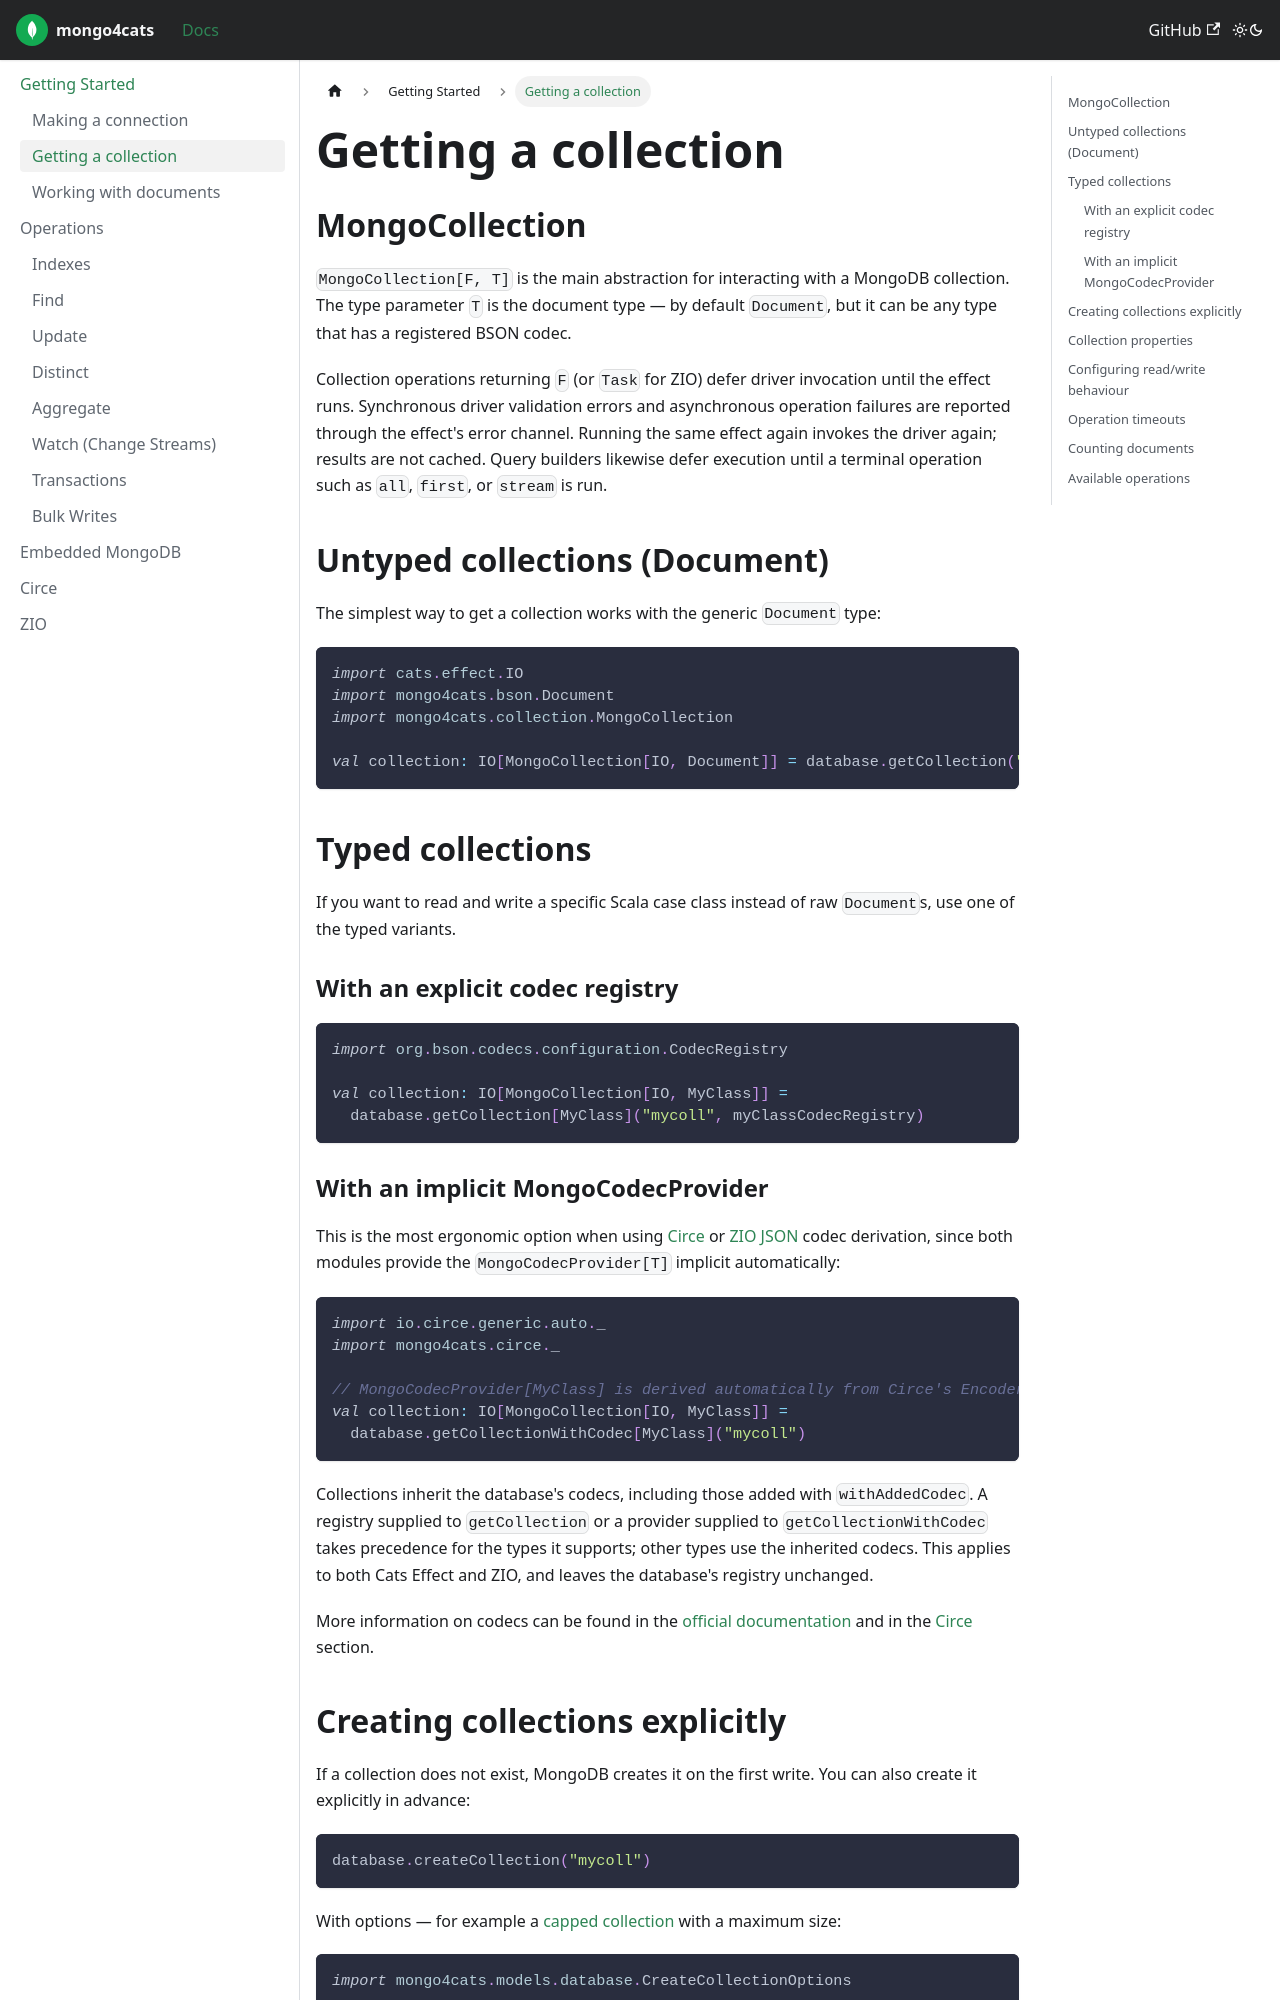

repository: Kirill5k/mongo4cats · page: docs/gettingstarted/collection/index.html · generator: docusaurus

---
id: collection
title: "Getting a collection"
tags: ["MongoCollection"]
---

## MongoCollection

`MongoCollection[F, T]` is the main abstraction for interacting with a MongoDB collection. The type parameter `T` is the document type — by default `Document`, but it can be any type that has a registered BSON codec.

Collection operations returning `F` (or `Task` for ZIO) defer driver invocation until the effect runs. Synchronous driver validation errors and asynchronous operation failures are reported through the effect's error channel. Running the same effect again invokes the driver again; results are not cached. Query builders likewise defer execution until a terminal operation such as `all`, `first`, or `stream` is run.

## Untyped collections (Document)

The simplest way to get a collection works with the generic `Document` type:

```scala
import cats.effect.IO
import mongo4cats.bson.Document
import mongo4cats.collection.MongoCollection

val collection: IO[MongoCollection[IO, Document]] = database.getCollection("mycoll")
```

## Typed collections

If you want to read and write a specific Scala case class instead of raw `Document`s, use one of the typed variants.

### With an explicit codec registry

```scala
import org.bson.codecs.configuration.CodecRegistry

val collection: IO[MongoCollection[IO, MyClass]] =
  database.getCollection[MyClass]("mycoll", myClassCodecRegistry)
```

### With an implicit MongoCodecProvider

This is the most ergonomic option when using [Circe](../circe) or [ZIO JSON](../zio) codec derivation, since both modules provide the `MongoCodecProvider[T]` implicit automatically:

```scala
import io.circe.generic.auto._
import mongo4cats.circe._

// MongoCodecProvider[MyClass] is derived automatically from Circe's Encoder/Decoder
val collection: IO[MongoCollection[IO, MyClass]] =
  database.getCollectionWithCodec[MyClass]("mycoll")
```

Collections inherit the database's codecs, including those added with `withAddedCodec`. A registry supplied to `getCollection` or a provider supplied to `getCollectionWithCodec` takes precedence for the types it supports; other types use the inherited codecs. This applies to both Cats Effect and ZIO, and leaves the database's registry unchanged.

More information on codecs can be found in the [official documentation](https://docs.mongodb.com/drivers/java/sync/current/fundamentals/data-formats/codecs/) and in the [Circe](../circe) section.
